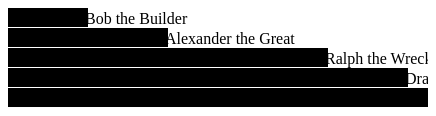
D3 v3 page, settled after 360 driven frames (6 s of simulated time); the page loaded 1 data file(s).


// ── script.js
var width = 420,
    barHeight = 20;

var chart = d3.select(".chart")
      .attr("width", width)

var scale = d3.scale.linear()
      .range([0,width]);

d3.tsv("data.tsv", type, function(error, data) {
  scale.domain([0, d3.max(data, function(d) { return d.value; })]);
  chart.attr("height", barHeight*data.length);

  var bars = chart.selectAll("g")
          .data(data)
        .enter().append("g")
          .attr("transform", function(d,i) {
            return "translate(0," + i*barHeight + ")";
          });

  bars.append("rect")
      .attr("width", function(d) { return scale(d.value); })
      .attr("height", barHeight - 1);

  bars.append("text")
      .attr("x", function(d) { return scale(d.value) - 3; })
      .attr("y", barHeight/2)
      .attr("dy", ".35em")
      .text(function(d) { return d.name; });
});

function type(d){
  d.value = +d.value;
  return d;
}

### data: data.tsv
name	value
Bob the Builder	8
Alexander the Great	16
Ralph the Wrecker	32
Drax the Destroyer	40
Kuvira the Uniter	42